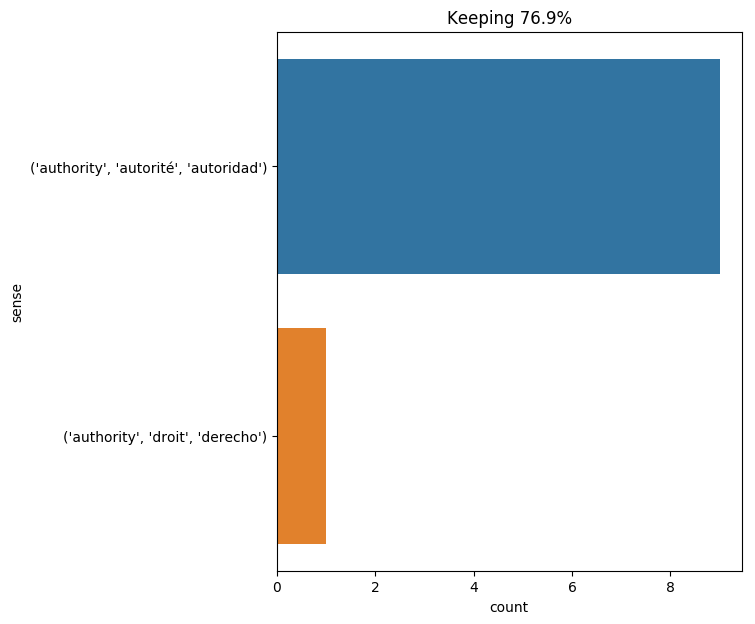

Values plotted in this chart, from the file beside it:
text, ind, sense, label
" i had been warned by the authorities t…, 7, ('authority', 'autorité', 'autoridad'), 0
" i took then , in conformity with the o…, 12, ('authority', 'autorité', 'autoridad'), 0
i say alone -- leah is a nice girl to be…, 58, ('authority', 'autorité', 'autoridad'), 0
the authorities had terrified me , and y…, 1, ('authority', 'autorité', 'autoridad'), 0
the authorities had terrified me , and y…, 19, ('authority', 'autorité', 'autoridad'), 0
but cyrus harding approaching , placed h…, 16, ('authority', 'autorité', 'autoridad'), 0
" but athos ! " cried d’artagnan , whose…, 17, ('authority', 'autorité', 'autoridad'), 0
who introduced this innovation ? and by …, 8, ('authority', 'droit', 'derecho'), 1
diana looked and spoke with a certain au…, 7, ('authority', 'autorité', 'autoridad'), 0
it was my nature to feel pleasure in yie…, 11, ('authority', 'autorité', 'autoridad'), 0
